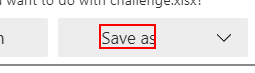
Task: Input Forms challenge in rpachallenge.com
Workflow: EdgeDownloadFile

Step 1: click on the push button 'Save as' (msedge.exe)

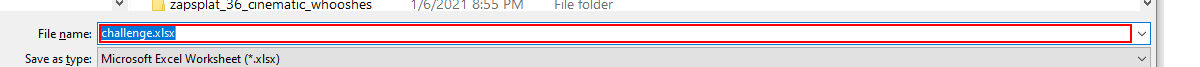
Step 2: Find Element: File name text field in window 'Save As' (msedge.exe)

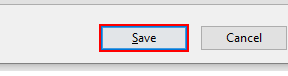
Step 3: click on 'Save' in window 'Save As' (msedge.exe)
